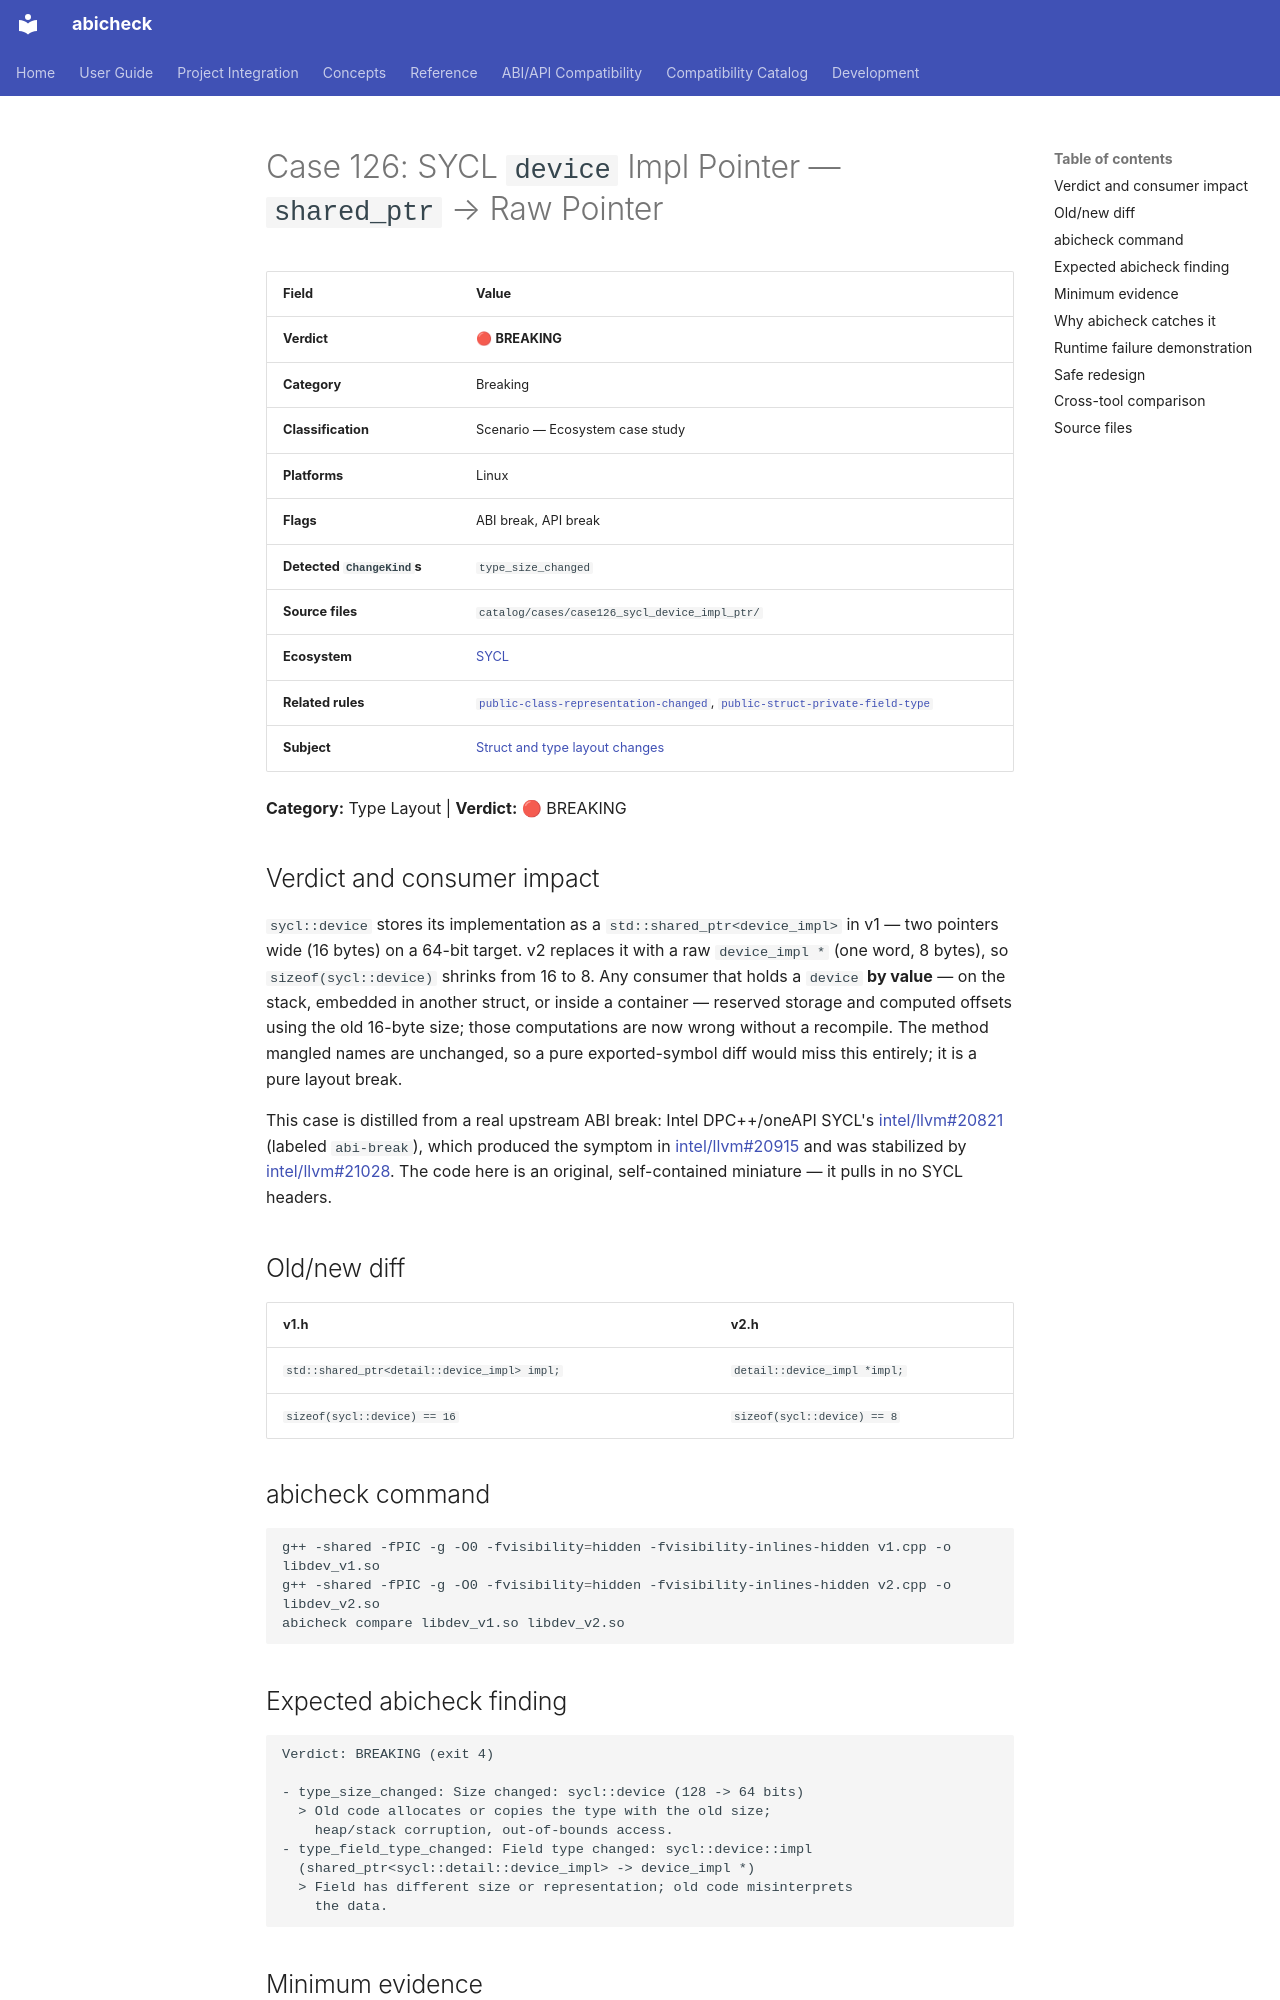

repository: abicheck/abicheck · page: reference/examples/case126_sycl_device_impl_ptr/index.html · generator: mkdocs

<!-- DO NOT EDIT — generated by scripts/gen_examples_docs.py. Source: catalog/cases/<case>/README.md + catalog/ground_truth.json. -->
# Case 126: SYCL `device` Impl Pointer — `shared_ptr` → Raw Pointer

| Field | Value |
|-------|-------|
| **Verdict** | 🔴 **BREAKING** |
| **Category** | Breaking |
| **Classification** | Scenario — Ecosystem case study |
| **Platforms** | Linux |
| **Flags** | ABI break, API break |
| **Detected `ChangeKind`s** | `type_size_changed` |
| **Source files** | `catalog/cases/case126_sycl_device_impl_ptr/` |
| **Ecosystem** | [SYCL](by-ecosystem/sycl.md) |
| **Related rules** | [`public-class-representation-changed`](by-rule/public-class-representation-changed.md), [`public-struct-private-field-type`](by-rule/public-struct-private-field-type.md) |
| **Subject** | [Struct and type layout changes](by-subject/struct-and-type-layout-changes.md) |

**Category:** Type Layout | **Verdict:** 🔴 BREAKING

## Verdict and consumer impact

`sycl::device` stores its implementation as a `std::shared_ptr<device_impl>`
in v1 — two pointers wide (16 bytes) on a 64-bit target. v2 replaces it with
a raw `device_impl *` (one word, 8 bytes), so `sizeof(sycl::device)` shrinks
from 16 to 8. Any consumer that holds a `device` **by value** — on the stack,
embedded in another struct, or inside a container — reserved storage and
computed offsets using the old 16-byte size; those computations are now
wrong without a recompile. The method mangled names are unchanged, so a pure
exported-symbol diff would miss this entirely; it is a pure layout break.

This case is distilled from a real upstream ABI break: Intel DPC++/oneAPI
SYCL's [intel/llvm#20821](https://github.com/intel/llvm/pull/20821) (labeled
`abi-break`), which produced the symptom in
[intel/llvm#20915](https://github.com/intel/llvm/issues/20915) and was
stabilized by [intel/llvm#21028](https://github.com/intel/llvm/pull/21028).
The code here is an original, self-contained miniature — it pulls in no SYCL
headers.

## Old/new diff

| v1.h | v2.h |
|------|------|
| `std::shared_ptr<detail::device_impl> impl;` | `detail::device_impl *impl;` |
| `sizeof(sycl::device) == 16` | `sizeof(sycl::device) == 8` |

## abicheck command

```bash
g++ -shared -fPIC -g -O0 -fvisibility=hidden -fvisibility-inlines-hidden v1.cpp -o libdev_v1.so
g++ -shared -fPIC -g -O0 -fvisibility=hidden -fvisibility-inlines-hidden v2.cpp -o libdev_v2.so
abicheck compare libdev_v1.so libdev_v2.so
```

## Expected abicheck finding

```text
Verdict: BREAKING (exit 4)

- type_size_changed: Size changed: sycl::device (128 -> 64 bits)
  > Old code allocates or copies the type with the old size;
    heap/stack corruption, out-of-bounds access.
- type_field_type_changed: Field type changed: sycl::device::impl
  (shared_ptr<sycl::detail::device_impl> -> device_impl *)
  > Field has different size or representation; old code misinterprets
    the data.
```

## Minimum evidence

`min_evidence: L1` — DWARF's record-layout info (`DW_TAG_structure_type`
size + member types) is enough to detect both the 16→8 byte shrink and the
field-type swap directly from the compiled `.so`'s debug info; no public
headers are required for this case.
